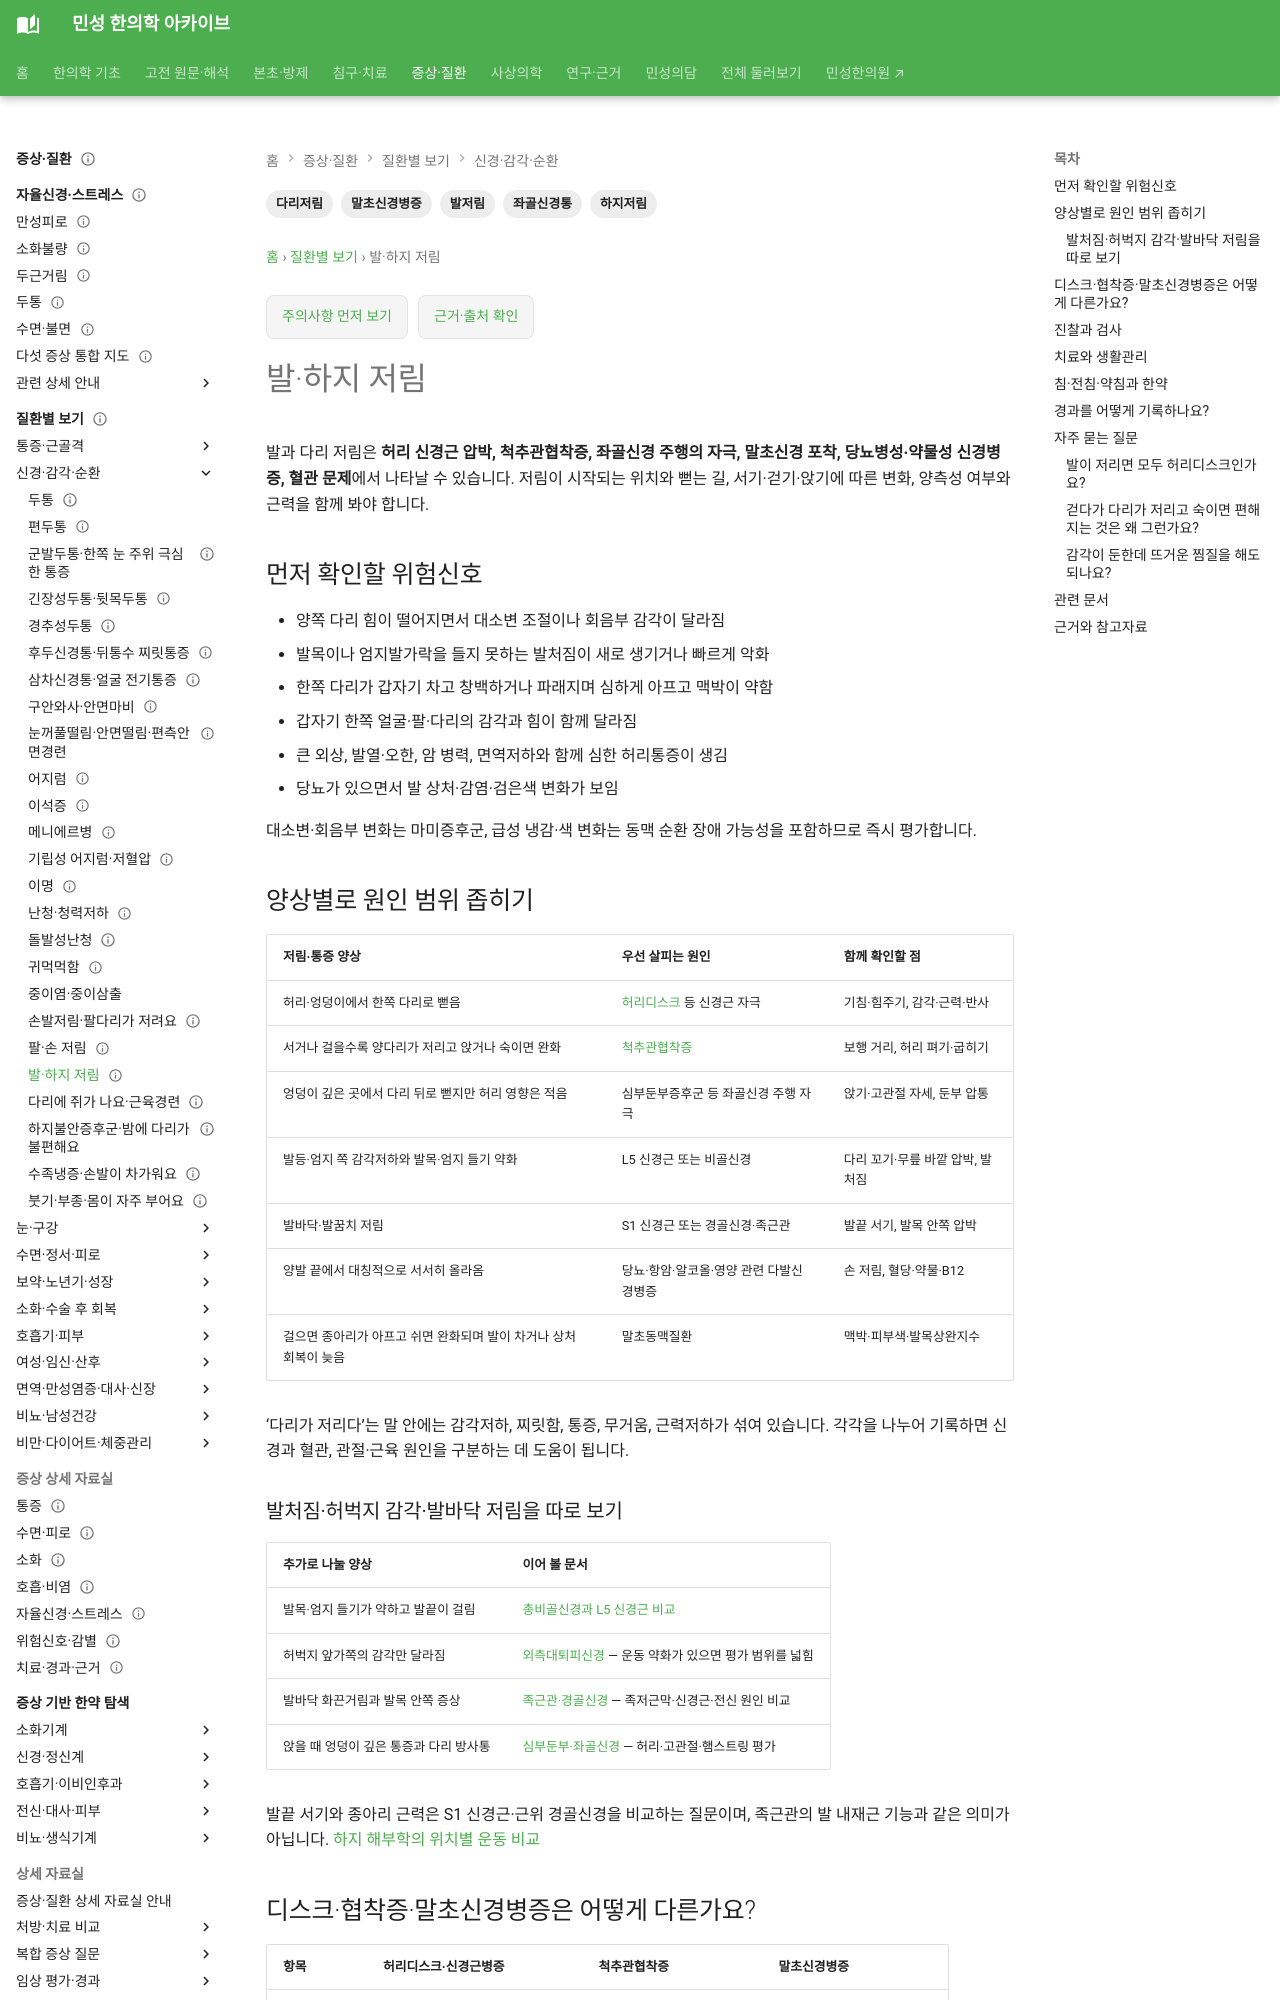

repository: joowon1111/minseong-korean-medicine-wiki · page: conditions/foot-numbness/index.html · generator: mkdocs

---
title: 발·하지 저림
description: 발·다리 저림에서 허리디스크·척추관협착증, 좌골신경통, 말초신경병증과 혈관 문제를 구분하고 검사와 한의치료를 안내합니다.
tags: [발저림, 다리저림, 하지저림, 좌골신경통, 말초신경병증]
status: 검토완료
last_reviewed: 2026-09-19
---
# 발·하지 저림

발과 다리 저림은 **허리 신경근 압박, 척추관협착증, 좌골신경 주행의 자극, 말초신경 포착, 당뇨병성·약물성 신경병증, 혈관 문제**에서 나타날 수 있습니다. 저림이 시작되는 위치와 뻗는 길, 서기·걷기·앉기에 따른 변화, 양측성 여부와 근력을 함께 봐야 합니다.

## 먼저 확인할 위험신호

- 양쪽 다리 힘이 떨어지면서 대소변 조절이나 회음부 감각이 달라짐
- 발목이나 엄지발가락을 들지 못하는 발처짐이 새로 생기거나 빠르게 악화
- 한쪽 다리가 갑자기 차고 창백하거나 파래지며 심하게 아프고 맥박이 약함
- 갑자기 한쪽 얼굴·팔·다리의 감각과 힘이 함께 달라짐
- 큰 외상, 발열·오한, 암 병력, 면역저하와 함께 심한 허리통증이 생김
- 당뇨가 있으면서 발 상처·감염·검은색 변화가 보임

대소변·회음부 변화는 마미증후군, 급성 냉감·색 변화는 동맥 순환 장애 가능성을 포함하므로 즉시 평가합니다.

## 양상별로 원인 범위 좁히기

| 저림·통증 양상 | 우선 살피는 원인 | 함께 확인할 점 |
|---|---|---|
| 허리·엉덩이에서 한쪽 다리로 뻗음 | [허리디스크](./lumbar-disc-herniation.md) 등 신경근 자극 | 기침·힘주기, 감각·근력·반사 |
| 서거나 걸을수록 양다리가 저리고 앉거나 숙이면 완화 | [척추관협착증](./lumbar-spinal-stenosis.md) | 보행 거리, 허리 펴기·굽히기 |
| 엉덩이 깊은 곳에서 다리 뒤로 뻗지만 허리 영향은 적음 | 심부둔부증후군 등 좌골신경 주행 자극 | 앉기·고관절 자세, 둔부 압통 |
| 발등·엄지 쪽 감각저하와 발목·엄지 들기 약화 | L5 신경근 또는 비골신경 | 다리 꼬기·무릎 바깥 압박, 발처짐 |
| 발바닥·발꿈치 저림 | S1 신경근 또는 경골신경·족근관 | 발끝 서기, 발목 안쪽 압박 |
| 양발 끝에서 대칭적으로 서서히 올라옴 | 당뇨·항암·알코올·영양 관련 다발신경병증 | 손 저림, 혈당·약물·B12 |
| 걸으면 종아리가 아프고 쉬면 완화되며 발이 차거나 상처 회복이 늦음 | 말초동맥질환 | 맥박·피부색·발목상완지수 |

‘다리가 저리다’는 말 안에는 감각저하, 찌릿함, 통증, 무거움, 근력저하가 섞여 있습니다. 각각을 나누어 기록하면 신경과 혈관, 관절·근육 원인을 구분하는 데 도움이 됩니다.

### 발처짐·허벅지 감각·발바닥 저림을 따로 보기 {#peripheral-localization}

| 추가로 나눌 양상 | 이어 볼 문서 |
|---|---|
| 발목·엄지 들기가 약하고 발끝이 걸림 | [총비골신경과 L5 신경근 비교](../nerve-entrapment/common-peroneal-entrapment.md#foot-drop-localization) |
| 허벅지 앞가쪽의 감각만 달라짐 | [외측대퇴피신경](../nerve-entrapment/meralgia-paresthetica.md) — 운동 약화가 있으면 평가 범위를 넓힘 |
| 발바닥 화끈거림과 발목 안쪽 증상 | [족근관·경골신경](../nerve-entrapment/tarsal-tunnel.md#assessment) — 족저근막·신경근·전신 원인 비교 |
| 앉을 때 엉덩이 깊은 통증과 다리 방사통 | [심부둔부·좌골신경](../nerve-entrapment/deep-gluteal-sciatic.md#assessment) — 허리·고관절·햄스트링 평가 |

발끝 서기와 종아리 근력은 S1 신경근·근위 경골신경을 비교하는 질문이며, 족근관의 발 내재근 기능과 같은 의미가 아닙니다. [하지 해부학의 위치별 운동 비교](../clinical-anatomy/index.md#motor-localization)
